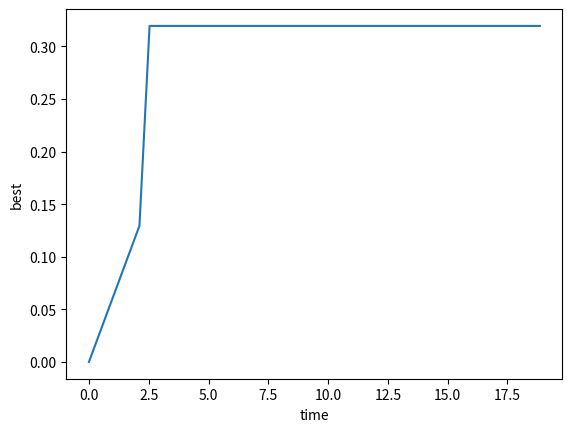

Reproduce this figure in Python.
# task 1
import matplotlib.pyplot as plt
import numpy.random as npr
import math

nLoop = 1
jump = 15

lambda1 = 1
lambda2 = 5
mu = 0.5
sigma = 1
phi1 = mu/(sigma**2) + math.sqrt(mu**2/sigma**4+2*lambda1/sigma**2)
phi2 = -mu/(sigma**2) + math.sqrt(mu**2/sigma**4+2*lambda1/sigma**2)

A1k = [0] * nLoop  # number of values 
M1k = [0] * nLoop
P1k = [0] * nLoop   

for ind in range(nLoop):
    T = [0] * (jump+1)
    A = [0] * (jump+1)
    M = [0] * (jump+1)
    P = [0] * (jump+1) 
    V = [0] * (jump+1)
    W = [0] * (jump+1)    
    Y = [0] * (jump+1)   
    
    for j in range(1, jump+1):
        T[j] = T[j-1] + npr.exponential(1/lambda1)
        V[j] = npr.exponential(1/phi1)
        W[j] = npr.exponential(1/phi2)
        Y[j] = npr.exponential(1/lambda2)
        P[j] = A[j-1] + V[j] - W[j]
        A[j] = P[j] + Y[j]
        M[j] = max(M[j-1], A[j-1]+V[j], A[j])
        
    A1k[ind] = A[jump]
    P1k[ind] = P[jump]
    M1k[ind] = M[jump]
    
    # plt.plot(T, A)
    # plt.plot(T, P)
    plt.plot(T, M)
    plt.xlabel('time')
    plt.ylabel('best')
    plt.show()
        
        
        
        
        
        
        